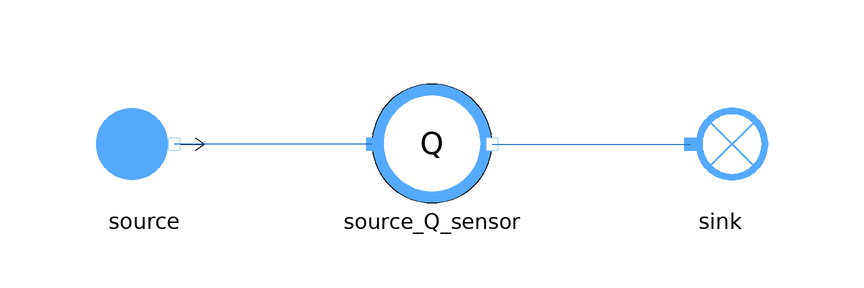

This picture is the connection diagram that the Modelica source below describes through its graphical annotations.

model MoistAirFlowSensor
  extends Modelica.Icons.Example;

  // Boundary conditions
  input Units.Pressure source_P(start=1e5) "Pa";
  input Units.SpecificEnthalpy source_h(start=1e3) "J/kg";
  input Units.InletMassFlowRate source_Q(start=100) "kg/s";

  MetroscopeModelingLibrary.Sensors.MoistAir.MoistAirFlowSensor source_Q_sensor annotation (Placement(transformation(extent={{-10,-10},{10,10}})));
  MetroscopeModelingLibrary.MoistAir.BoundaryConditions.MoistAirSource source annotation (Placement(transformation(extent={{-58,-10},{-38,10}})));
  MetroscopeModelingLibrary.MoistAir.BoundaryConditions.MoistAirSink sink annotation (Placement(transformation(extent={{38,-10},{58,10}})));
equation
  source.P_out = source_P;
  source.h_out = source_h;
  source_Q_sensor.Q = source_Q;
  source.relative_humidity = 0.1;

  assert(abs(source_Q_sensor.Q - 100) < 1e-5, "T_sensor should detect 25 deg C");
  assert(abs(source.P_out - sink.P_in) < 1e-5, "Pressure should be the same from source to sink");
  assert(abs(source.h_out - sink.h_in) < 1e-5, "Enthalpy should be the same from source to sink");
  assert(abs(source.Q_out + sink.Q_in) < 1e-5, "MassFlowRate should be the same from source to sink");
  connect(source_Q_sensor.C_in, source.C_out) annotation (Line(points={{-10,0},{-43,0}}, color={28,108,200}));
  connect(source_Q_sensor.C_out, sink.C_in) annotation (Line(points={{10,0},{43,0}}, color={28,108,200}));
end MoistAirFlowSensor;